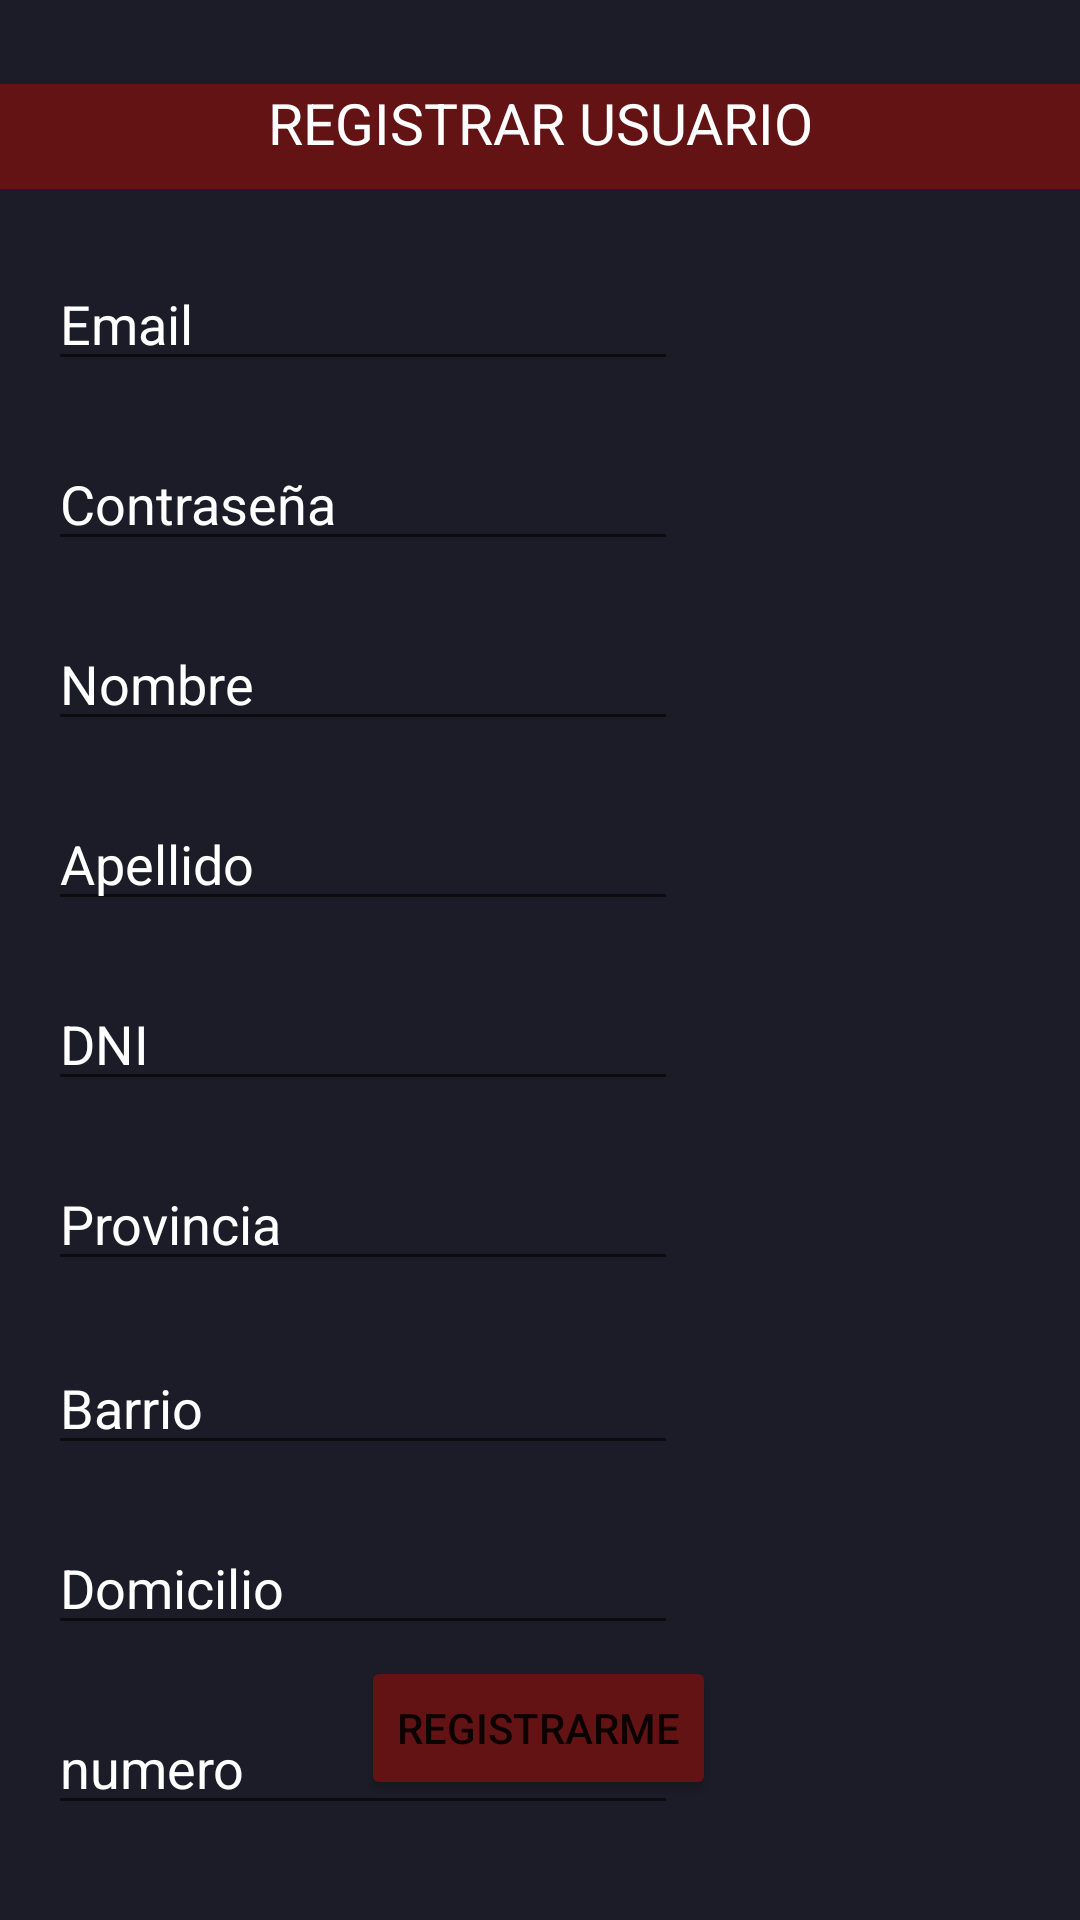

Produce the Android XML layout that renders to this screen, including the resource entries it uses.
<!-- AndroidManifest.xml: application theme Theme.AppCompat.Light.NoActionBar -->
<!-- res/layout/fragment_registry.xml -->
<?xml version="1.0" encoding="utf-8"?>
<androidx.constraintlayout.widget.ConstraintLayout xmlns:android="http://schemas.android.com/apk/res/android"
    xmlns:app="http://schemas.android.com/apk/res-auto"
    xmlns:tools="http://schemas.android.com/tools"
    android:layout_width="match_parent"
    android:layout_height="match_parent"
    tools:context=".login.RegistryFragment"
    android:background="#1B1C27">


    <TextView
        android:id="@+id/textView14"
        android:layout_width="match_parent"
        android:layout_height="35dp"
        android:layout_marginTop="28dp"
        android:background="#631313"
        android:text="REGISTRAR USUARIO"
        android:textAlignment="center"
        android:textColor="@color/white"
        android:textSize="19sp"
        app:layout_constraintStart_toStartOf="parent"
        app:layout_constraintTop_toTopOf="parent" />

    <EditText
        android:id="@+id/edtNombreR"
        android:layout_width="wrap_content"
        android:layout_height="40dp"
        android:layout_marginTop="20dp"
        android:ems="10"
        android:hint="Nombre"
        android:inputType="textPersonName"
        android:textColorHint="@color/white"
        app:layout_constraintStart_toStartOf="@+id/edtPassR"
        app:layout_constraintTop_toBottomOf="@+id/edtPassR" />

    <EditText
        android:id="@+id/edtApellidoR"
        android:layout_width="wrap_content"
        android:layout_height="40dp"
        android:layout_marginTop="20dp"
        android:ems="10"
        android:hint="Apellido"
        android:inputType="textPersonName"
        android:textColorHint="@color/white"
        app:layout_constraintStart_toStartOf="@+id/edtNombreR"
        app:layout_constraintTop_toBottomOf="@+id/edtNombreR" />

    <EditText
        android:id="@+id/edtDomicilioR"
        android:layout_width="wrap_content"
        android:layout_height="40dp"
        android:layout_marginTop="20dp"
        android:ems="10"
        android:hint="Domicilio"
        android:inputType="textPersonName"
        android:textColorHint="@color/white"
        app:layout_constraintStart_toStartOf="@+id/edtBarrioR"
        app:layout_constraintTop_toBottomOf="@+id/edtBarrioR" />

    <EditText
        android:id="@+id/edtNumeroR"
        android:layout_width="wrap_content"
        android:layout_height="40dp"
        android:layout_marginTop="20dp"
        android:ems="10"
        android:hint="numero"
        android:inputType="textPersonName"
        android:textColorHint="@color/white"
        app:layout_constraintStart_toStartOf="@+id/edtDomicilioR"
        app:layout_constraintTop_toBottomOf="@+id/edtDomicilioR" />

    <Button
        android:id="@+id/btnRegistrar"
        android:layout_width="wrap_content"
        android:layout_height="wrap_content"
        android:layout_marginStart="158dp"
        android:layout_marginEnd="159dp"
        android:layout_marginBottom="40dp"
        android:backgroundTint="#631313"
        android:text="Registrarme"
        app:layout_constraintBottom_toBottomOf="parent"
        app:layout_constraintEnd_toEndOf="parent"
        app:layout_constraintStart_toStartOf="parent" />

    <EditText
        android:id="@+id/edtEmailR"
        android:layout_width="wrap_content"
        android:layout_height="40dp"
        android:layout_marginStart="16dp"
        android:layout_marginTop="24dp"
        android:ems="10"
        android:hint="Email"
        android:inputType="textPersonName"
        android:textColorHint="@color/white"
        app:layout_constraintStart_toStartOf="parent"
        app:layout_constraintTop_toBottomOf="@+id/textView14" />

    <EditText
        android:id="@+id/edtPassR"
        android:layout_width="wrap_content"
        android:layout_height="40dp"
        android:layout_marginTop="20dp"
        android:ems="10"
        android:hint="Contraseña"
        android:inputType="textPersonName"
        android:textColorHint="@color/white"
        app:layout_constraintStart_toStartOf="@+id/edtEmailR"
        app:layout_constraintTop_toBottomOf="@+id/edtEmailR" />

    <EditText
        android:id="@+id/edtDniR"
        android:layout_width="wrap_content"
        android:layout_height="40dp"
        android:layout_marginTop="20dp"
        android:ems="10"
        android:hint="DNI"
        android:inputType="textPersonName"
        android:textColorHint="@color/white"
        app:layout_constraintStart_toStartOf="@+id/edtApellidoR"
        app:layout_constraintTop_toBottomOf="@+id/edtApellidoR" />

    <EditText
        android:id="@+id/edtProvinciaR"
        android:layout_width="wrap_content"
        android:layout_height="40dp"
        android:layout_marginTop="20dp"
        android:ems="10"
        android:inputType="textPersonName"
        android:hint="Provincia"
        android:textColorHint="@color/white"
        app:layout_constraintStart_toStartOf="@+id/edtDniR"
        app:layout_constraintTop_toBottomOf="@+id/edtDniR" />

    <EditText
        android:id="@+id/edtBarrioR"
        android:layout_width="wrap_content"
        android:layout_height="wrap_content"
        android:layout_marginTop="20dp"
        android:ems="10"
        android:inputType="textPersonName"
        android:hint="Barrio"
        android:textColorHint="@color/white"
        app:layout_constraintStart_toStartOf="@+id/edtProvinciaR"
        app:layout_constraintTop_toBottomOf="@+id/edtProvinciaR" />
</androidx.constraintlayout.widget.ConstraintLayout>
<!-- resources referenced by this layout -->
<resources>

  <!-- not gathered from this repository: default colours our renderer supplied (Android Studio template values) -->
  <color name="white">#FFFFFFFF</color>
</resources>
